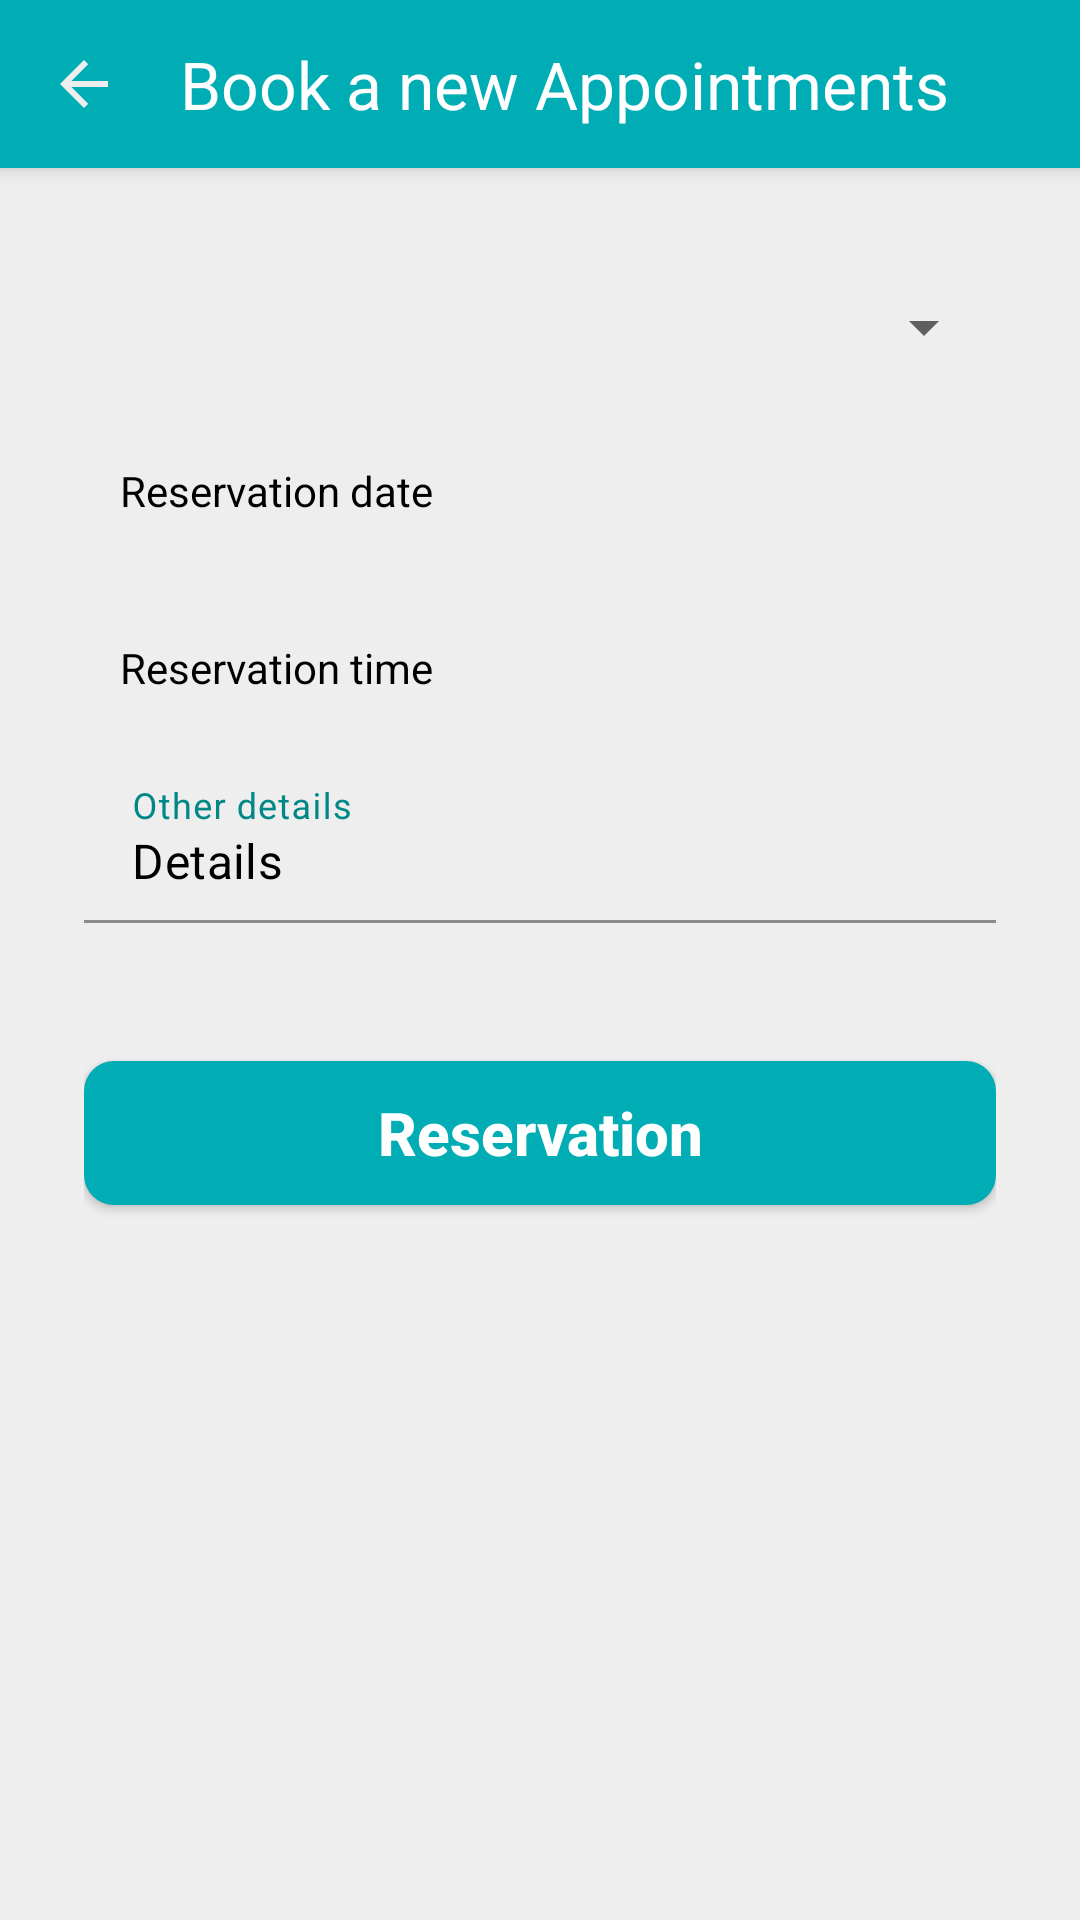

This screen was rendered from an Android layout file. Write that file and the resources it references.
<!-- AndroidManifest.xml: application theme Theme.Dates -->
<!-- res/layout/activity_new_appointment.xml -->
<?xml version="1.0" encoding="utf-8"?>
<androidx.coordinatorlayout.widget.CoordinatorLayout xmlns:android="http://schemas.android.com/apk/res/android"
    xmlns:app="http://schemas.android.com/apk/res-auto"
    xmlns:tools="http://schemas.android.com/tools"
    android:layout_width="match_parent"
    android:layout_height="match_parent"
    android:orientation="vertical"
    tools:context=".Activities.NewAppointmentActivity">

    <com.google.android.material.appbar.AppBarLayout
        android:layout_width="match_parent"
        android:layout_height="wrap_content">

        <androidx.appcompat.widget.Toolbar
            android:id="@+id/toolbar"
            android:layout_width="match_parent"
            android:layout_height="?actionBarSize"
            android:background="@color/accent"
            android:fitsSystemWindows="true"
            app:layout_collapseMode="pin"
            app:popupTheme="@style/ThemeOverlay.MaterialComponents.Dark.ActionBar">

            <ImageView
                android:id="@+id/imageBack"
                android:layout_width="wrap_content"
                android:layout_height="wrap_content"
                android:layout_marginEnd="@dimen/topCorner_20dp"
                android:src="@drawable/ic_back_arrow_white" />

            <TextView
                android:id="@+id/toolbarTitle"
                android:layout_width="wrap_content"
                android:layout_height="wrap_content"
                android:text="@string/new_appointments"
                android:textColor="@color/white"
                android:textSize="@dimen/txt_22sp" />

        </androidx.appcompat.widget.Toolbar>
    </com.google.android.material.appbar.AppBarLayout>

    <androidx.core.widget.NestedScrollView
        android:layout_width="match_parent"
        android:layout_height="match_parent"
        android:background="@color/whiteBG"
        app:layout_behavior="@string/appbar_scrolling_view_behavior">


        <LinearLayout
            android:layout_width="match_parent"
            android:layout_height="match_parent"
            android:layout_marginHorizontal="@dimen/margin_28dp"
            android:layout_marginVertical="@dimen/margin_28dp"
            android:orientation="vertical">

            
            
            
            
            
            


            
            
            
            
            
            
            
            


            <Spinner
                android:id="@+id/spinnerCompanies"
                android:layout_width="match_parent"
                android:layout_height="50dp" />

            <RelativeLayout
                android:id="@+id/relativeCompany"
                android:layout_width="match_parent"
                android:layout_height="wrap_content"
                android:layout_marginTop="@dimen/margin_8dp"
                android:layout_marginBottom="@dimen/margin_8dp"
                android:padding="@dimen/margin_12dp"
                android:visibility="gone">

                <TextView
                    android:id="@+id/txtCompany"
                    android:layout_width="wrap_content"
                    android:layout_height="wrap_content"
                    android:layout_alignParentStart="true"
                    android:layout_centerVertical="true"
                    android:text="@string/company_name"
                    android:textColor="@color/black" />

                <ImageView
                    android:id="@+id/imageCompany"
                    android:layout_width="wrap_content"
                    android:layout_height="wrap_content"
                    android:layout_alignParentEnd="true"
                    android:layout_centerVertical="true"
                    android:src="@drawable/ic_arrow_right" />
            </RelativeLayout>

            <RelativeLayout
                android:id="@+id/relativeDate"
                android:layout_width="match_parent"
                android:layout_height="wrap_content"
                android:layout_marginTop="@dimen/margin_8dp"
                android:layout_marginBottom="@dimen/margin_8dp"
                android:padding="@dimen/margin_12dp">

                <TextView
                    android:id="@+id/txtDate"
                    android:layout_width="wrap_content"
                    android:layout_height="wrap_content"
                    android:layout_alignParentStart="true"
                    android:layout_centerVertical="true"
                    android:text="@string/reservation_date"
                    android:textColor="@color/black" />

                <ImageView
                    android:id="@+id/imageDate"
                    android:layout_width="wrap_content"
                    android:layout_height="wrap_content"
                    android:layout_alignParentEnd="true"
                    android:layout_centerVertical="true"
                    android:src="@drawable/ic_arrow" />
            </RelativeLayout>

            <RelativeLayout
                android:id="@+id/relativeTime"
                android:layout_width="match_parent"
                android:layout_height="wrap_content"
                android:layout_marginTop="@dimen/margin_8dp"
                android:layout_marginBottom="@dimen/margin_8dp"
                android:padding="@dimen/margin_12dp">

                <TextView
                    android:id="@+id/txtTime"
                    android:layout_width="wrap_content"
                    android:layout_height="wrap_content"
                    android:layout_alignParentStart="true"
                    android:layout_centerVertical="true"
                    android:text="@string/reservation_time"
                    android:textColor="@color/black" />

                <ImageView
                    android:id="@+id/imageTime"
                    android:layout_width="wrap_content"
                    android:layout_height="wrap_content"
                    android:layout_alignParentEnd="true"
                    android:layout_centerVertical="true"
                    android:src="@drawable/ic_arrow" />
            </RelativeLayout>


            <com.google.android.material.textfield.TextInputLayout
                android:layout_width="match_parent"
                android:layout_height="wrap_content"
                android:textColorHint="@color/teal_700"
                android:layout_marginBottom="@dimen/topCorner_20dp">

                <com.google.android.material.textfield.TextInputEditText
                    android:id="@+id/editOtherDetails"
                    android:layout_width="match_parent"
                    android:layout_height="wrap_content"
                    android:background="@color/whiteBG"
                    android:hint="@string/other_details"
                    android:textColor="@color/black"
                    android:text="@string/details" />


            </com.google.android.material.textfield.TextInputLayout>


            <Button
                android:id="@+id/newBtnReservation"
                android:layout_width="match_parent"
                android:layout_height="wrap_content"
                android:layout_marginTop="26dp"
                android:layout_marginBottom="26dp"
                android:background="@drawable/shape_main_btn"
                android:text="@string/reservation"
                android:textAllCaps="false"
                android:textColor="@color/white"
                android:textSize="@dimen/txt_20sp"
                android:textStyle="bold" />

        </LinearLayout>

    </androidx.core.widget.NestedScrollView>
</androidx.coordinatorlayout.widget.CoordinatorLayout>
<!-- resources referenced by this layout -->
<resources>
  <color name="accent">#00ADB5</color>
  <color name="black">#000000</color>
  <color name="teal_700">#018786</color>
  <color name="white">#FFFFFF</color>
  <color name="whiteBG">#EEEEEE</color>
  <dimen name="margin_12dp">12dp</dimen>
  <dimen name="margin_16dp">16dp</dimen>
  <dimen name="margin_28dp">28dp</dimen>
  <dimen name="margin_8dp">8dp</dimen>
  <dimen name="topCorner_20dp">20dp</dimen>
  <dimen name="txt_20sp">20sp</dimen>
  <dimen name="txt_22sp">22sp</dimen>
  <!-- drawable ic_back_arrow_white (drawable) -->
  <vector android:autoMirrored="true" android:height="24dp"
      android:viewportHeight="24" android:viewportWidth="24"
      android:width="24dp" xmlns:android="http://schemas.android.com/apk/res/android">
      <path android:fillColor="#EEEEEE" android:pathData="M20,11H7.8l5.6,-5.6L12,4 4,12l8,8 1.4,-1.4L7.8,13H20Z"/>
  </vector>
  <!-- drawable shape_main_btn (drawable) -->
  <?xml version="1.0" encoding="utf-8"?>
  <shape xmlns:android="http://schemas.android.com/apk/res/android">
      <corners android:radius="@dimen/corner_10dp"></corners>
      <solid android:color="@color/accent"></solid>
  
  </shape>
  <string name="company_name">Company Name</string>
  <string name="details">Details</string>
  <string name="new_appointments">Book a new Appointments</string>
  <string name="other_details">Other details</string>
  <string name="reservation">Reservation</string>
  <string name="reservation_date">Reservation date</string>
  <string name="reservation_time">Reservation time</string>
  <style name="Theme.Dates" parent="Theme.MaterialComponents.DayNight.NoActionBar">
          
          <item name="colorPrimary">@color/accent</item>
          <item name="colorPrimaryVariant">@color/primary</item>
          <item name="colorOnPrimary">@color/white</item>
          
          <item name="colorSecondary">@color/accent</item>
          <item name="colorSecondaryVariant">@color/accent</item>
          <item name="colorOnSecondary">@color/white</item>
          
          <item name="android:statusBarColor" tools:targetApi="l">?attr/colorPrimaryVariant</item>
          
  
          <item name="android:windowActionBar">false</item>
  
      </style>
  <dimen name="corner_10dp">10dp</dimen>
  <color name="primary">#393E46</color>
</resources>
